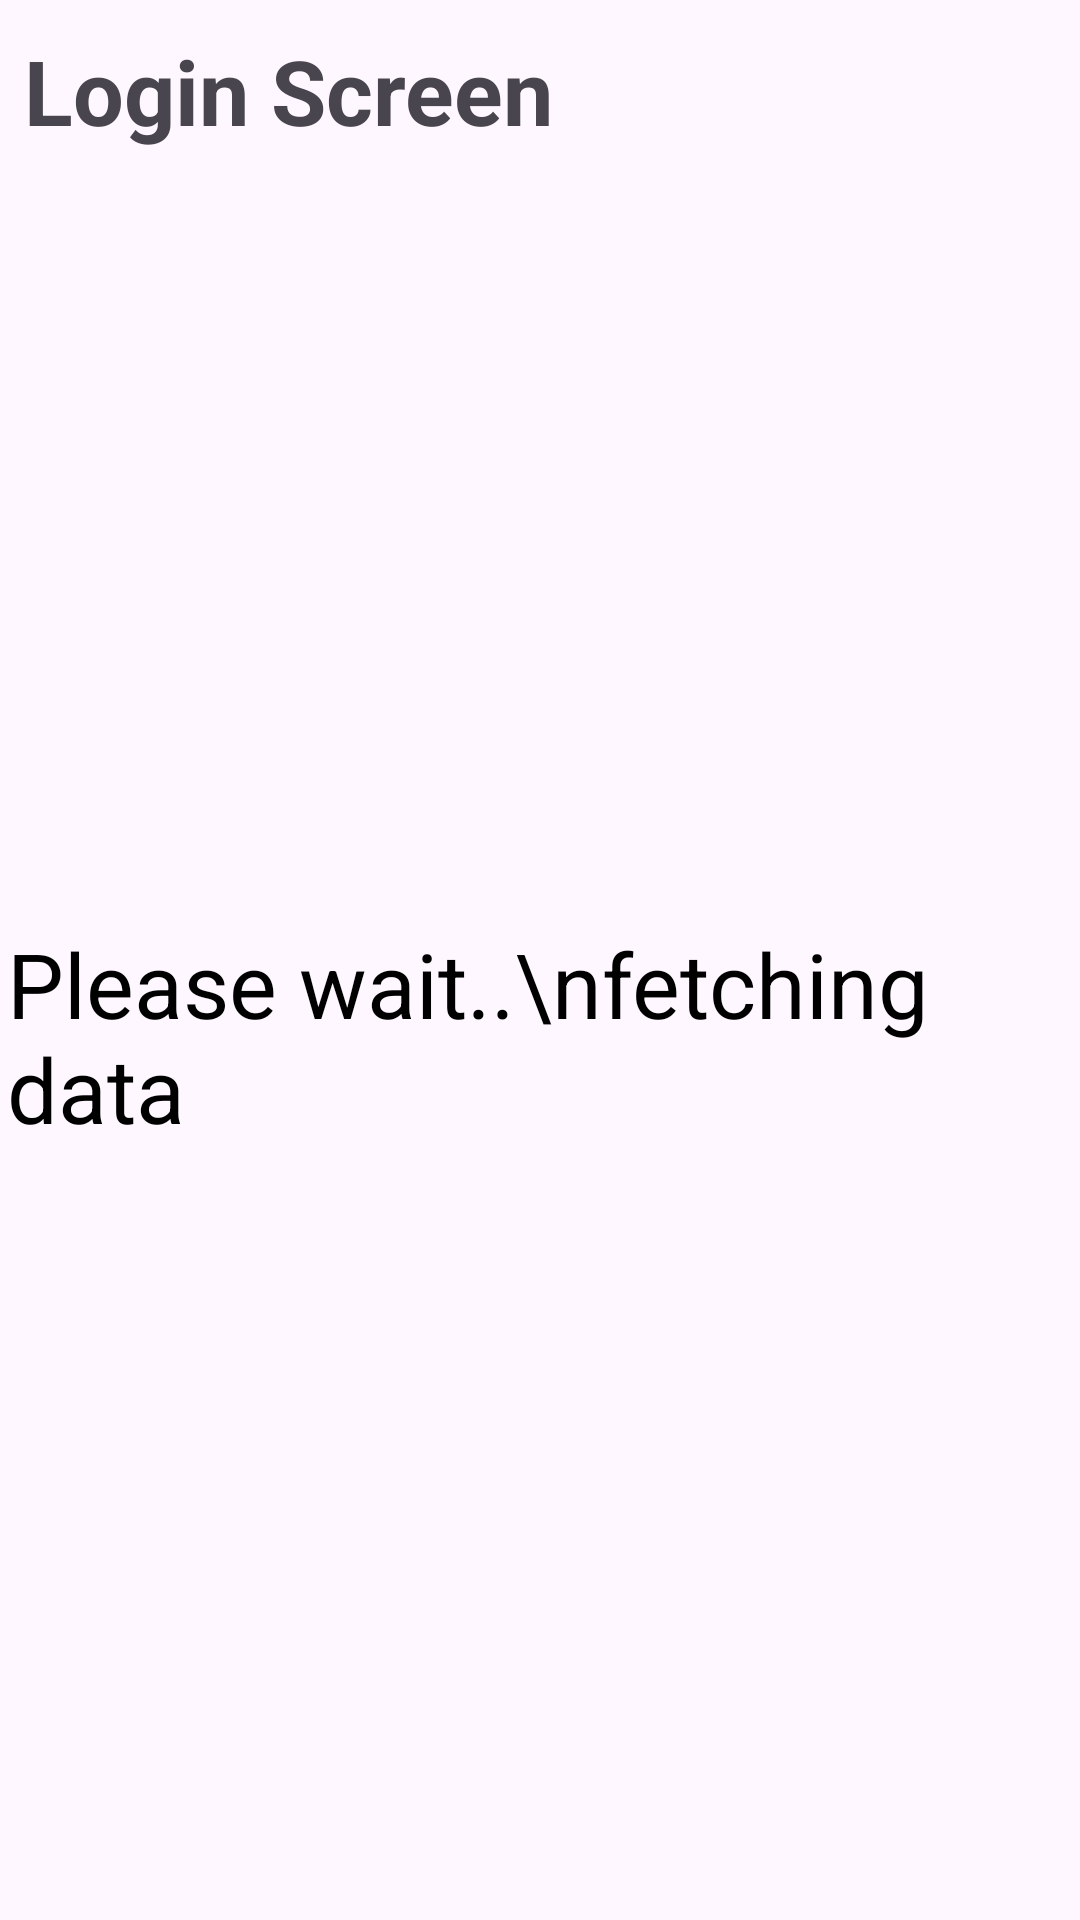

Reconstruct the res/layout file that produces this screen, plus the resources it refers to.
<!-- AndroidManifest.xml: application theme Theme.AquaInsight -->
<!-- res/layout/loading_screen.xml -->
<?xml version="1.0" encoding="utf-8"?>
<androidx.constraintlayout.widget.ConstraintLayout xmlns:android="http://schemas.android.com/apk/res/android"
    android:layout_width="match_parent"
    android:layout_height="wrap_content"
    xmlns:app="http://schemas.android.com/apk/res-auto">

    <TextView
        android:id="@+id/titl"
        android:layout_width="wrap_content"
        android:layout_height="wrap_content"
        android:layout_marginTop="10dp"
        android:text="Login Screen"
        android:textSize="30dp"
        android:textStyle="bold"
        app:layout_constraintStart_toStartOf="parent"
        app:layout_constraintTop_toTopOf="parent"
        android:layout_marginStart="8dp"/>

    <ProgressBar
        android:id="@+id/progressbar"
        android:layout_width="100dp"
        android:layout_height="100dp"
        android:layout_marginStart="10dp"
        android:layout_marginTop="8dp"
        app:layout_constraintBottom_toBottomOf="parent"
        android:outlineSpotShadowColor="#54D90D"
        android:outlineAmbientShadowColor="#54D90D"
        app:layout_constraintEnd_toStartOf="@+id/loading_text"
        app:layout_constraintStart_toStartOf="parent"
        app:layout_constraintTop_toBottomOf="@id/titl" />

    <TextView
        android:id="@+id/loading_text"
        android:layout_width="wrap_content"
        android:layout_height="wrap_content"
        android:text="Please wait..\nfetching data"
        android:textSize="30dp"
        android:padding="10dp"
        android:textColor="@color/black"
        android:layout_marginTop="8dp"
        android:layout_marginBottom="8dp"
        android:layout_marginEnd="8dp"
        app:layout_constraintTop_toBottomOf="@id/titl"
        app:layout_constraintBottom_toBottomOf="parent"
        app:layout_constraintEnd_toEndOf="parent"
        />

</androidx.constraintlayout.widget.ConstraintLayout>
<!-- resources referenced by this layout -->
<resources>
  <color name="black">#FF000000</color>
  <style name="Theme.AquaInsight" parent="Theme.MaterialComponents.DayNight.DarkActionBar">
          <item name="colorPrimary">@color/purple_500</item>
          <item name="colorPrimaryVariant">@color/purple_700</item>
          <item name="colorOnPrimary">@android:color/transparent</item>
          
          <item name="colorSecondary">@color/teal_200</item>
          <item name="colorSecondaryVariant">@color/teal_700</item>
          <item name="colorOnSecondary">@color/black</item>
          
          <item name="android:statusBarColor">?attr/colorPrimary</item>
      </style>
  <color name="purple_500">#FF6200EE</color>
  <color name="purple_700">#FF3700B3</color>
  <color name="teal_200">#FF03DAC5</color>
  <color name="teal_700">#FF018786</color>
</resources>
